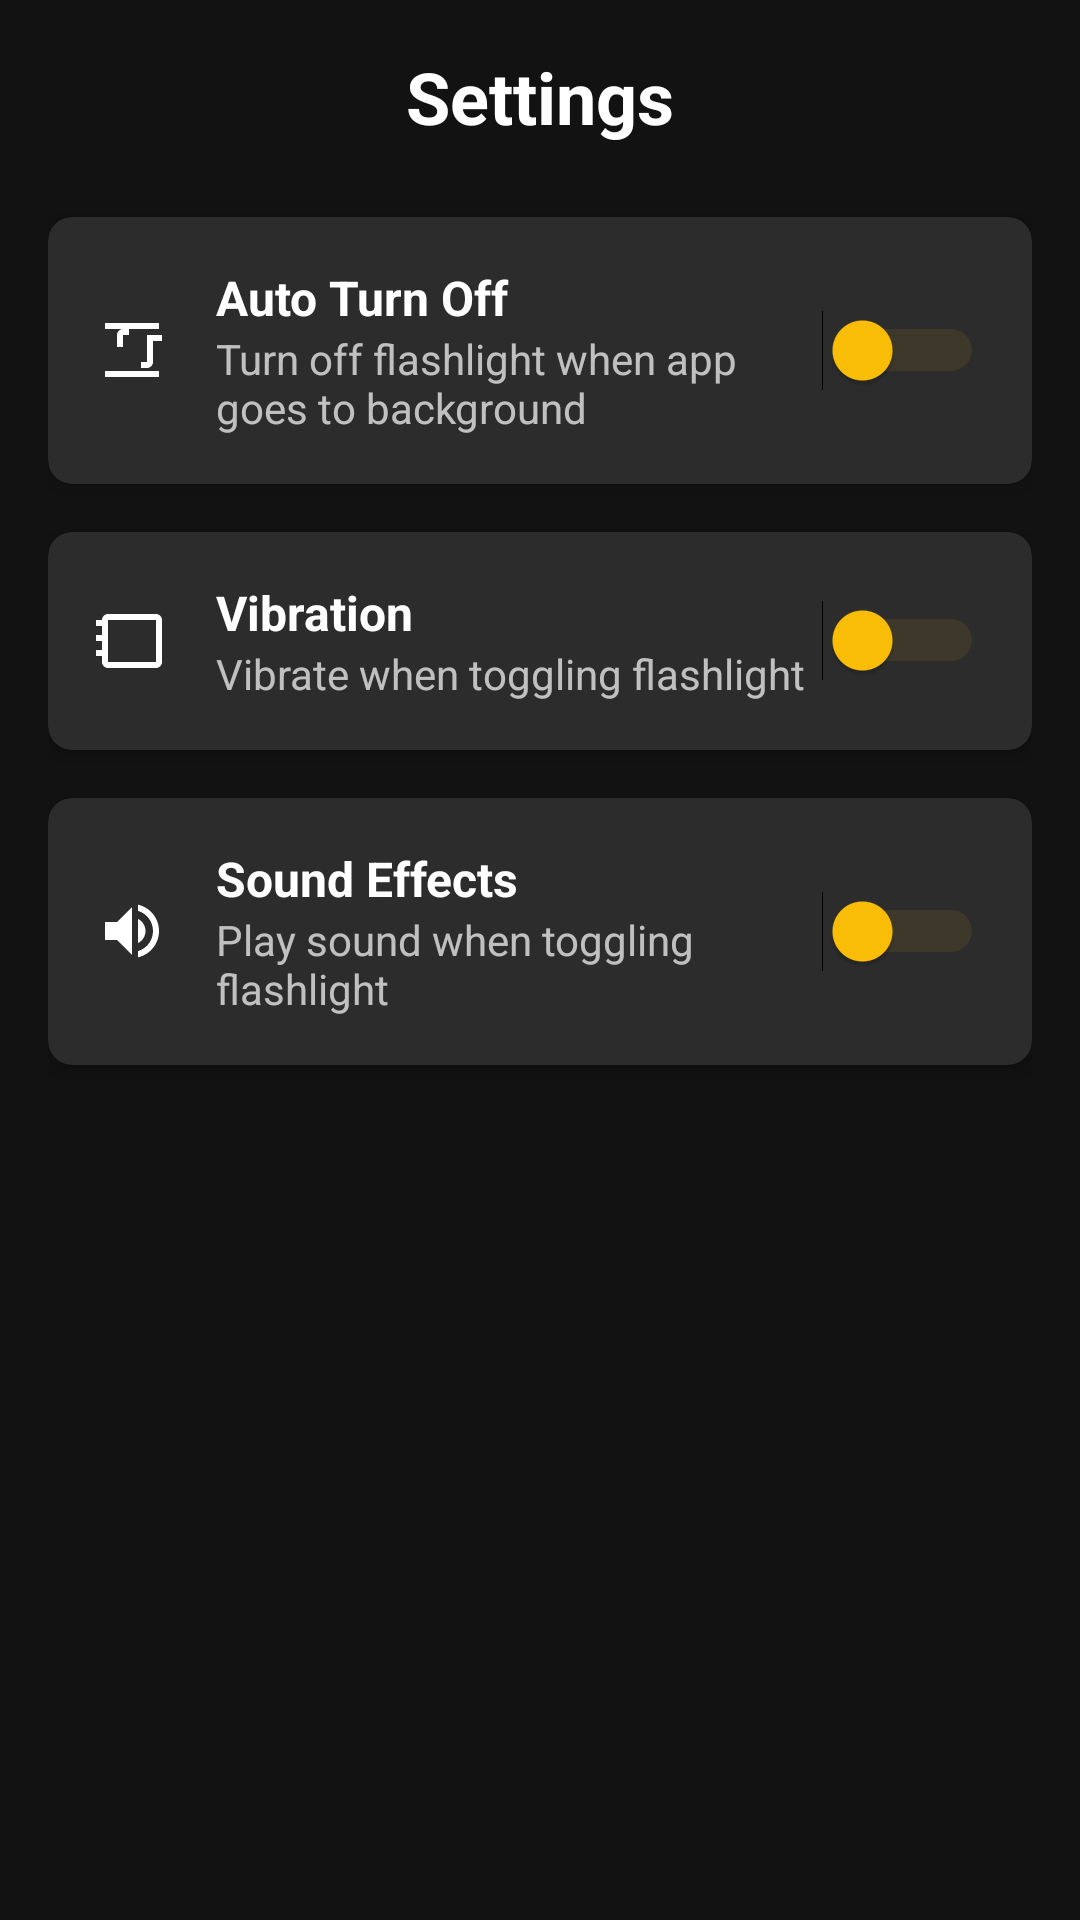

Layout XML and referenced resources for this Android screen:
<!-- AndroidManifest.xml: activity theme Theme.TorchApp -->
<!-- res/layout/activity_settings.xml -->
<?xml version="1.0" encoding="utf-8"?>
<androidx.constraintlayout.widget.ConstraintLayout 
    xmlns:android="http://schemas.android.com/apk/res/android"
    xmlns:app="http://schemas.android.com/apk/res-auto"
    xmlns:tools="http://schemas.android.com/tools"
    android:layout_width="match_parent"
    android:layout_height="match_parent"
    android:background="@color/background_dark"
    android:padding="16dp"
    tools:context=".SettingsActivity">

    <ScrollView
        android:layout_width="0dp"
        android:layout_height="0dp"
        app:layout_constraintBottom_toBottomOf="parent"
        app:layout_constraintEnd_toEndOf="parent"
        app:layout_constraintStart_toStartOf="parent"
        app:layout_constraintTop_toTopOf="parent">

        <LinearLayout
            android:layout_width="match_parent"
            android:layout_height="wrap_content"
            android:orientation="vertical">

            
            <TextView
                android:layout_width="match_parent"
                android:layout_height="wrap_content"
                android:layout_marginBottom="24dp"
                android:text="@string/settings_title"
                android:textColor="@color/text_primary"
                android:textSize="24sp"
                android:textStyle="bold"
                android:gravity="center" />

            
            <androidx.cardview.widget.CardView
                android:layout_width="match_parent"
                android:layout_height="wrap_content"
                android:layout_marginBottom="16dp"
                app:cardBackgroundColor="@color/card_background"
                app:cardCornerRadius="8dp"
                app:cardElevation="4dp">

                <LinearLayout
                    android:layout_width="match_parent"
                    android:layout_height="wrap_content"
                    android:orientation="horizontal"
                    android:padding="16dp"
                    android:gravity="center_vertical">

                    <ImageView
                        android:layout_width="24dp"
                        android:layout_height="24dp"
                        android:layout_marginEnd="16dp"
                        android:src="@drawable/ic_auto_off"
                        android:contentDescription="@string/auto_off_icon_desc"
                        app:tint="@color/text_primary" />

                    <LinearLayout
                        android:layout_width="0dp"
                        android:layout_height="wrap_content"
                        android:layout_weight="1"
                        android:orientation="vertical">

                        <TextView
                            android:layout_width="wrap_content"
                            android:layout_height="wrap_content"
                            android:text="@string/auto_turn_off_title"
                            android:textColor="@color/text_primary"
                            android:textSize="16sp"
                            android:textStyle="bold" />

                        <TextView
                            android:layout_width="wrap_content"
                            android:layout_height="wrap_content"
                            android:text="@string/auto_turn_off_desc"
                            android:textColor="@color/text_secondary"
                            android:textSize="14sp" />

                    </LinearLayout>

                    <Switch
                        android:id="@+id/autoTurnOffSwitch"
                        android:layout_width="wrap_content"
                        android:layout_height="wrap_content"
                        android:thumbTint="@color/switch_thumb"
                        android:trackTint="@color/switch_track" />

                </LinearLayout>

            </androidx.cardview.widget.CardView>

            
            <androidx.cardview.widget.CardView
                android:layout_width="match_parent"
                android:layout_height="wrap_content"
                android:layout_marginBottom="16dp"
                app:cardBackgroundColor="@color/card_background"
                app:cardCornerRadius="8dp"
                app:cardElevation="4dp">

                <LinearLayout
                    android:layout_width="match_parent"
                    android:layout_height="wrap_content"
                    android:orientation="horizontal"
                    android:padding="16dp"
                    android:gravity="center_vertical">

                    <ImageView
                        android:layout_width="24dp"
                        android:layout_height="24dp"
                        android:layout_marginEnd="16dp"
                        android:src="@drawable/ic_vibration"
                        android:contentDescription="@string/vibration_icon_desc"
                        app:tint="@color/text_primary" />

                    <LinearLayout
                        android:layout_width="0dp"
                        android:layout_height="wrap_content"
                        android:layout_weight="1"
                        android:orientation="vertical">

                        <TextView
                            android:layout_width="wrap_content"
                            android:layout_height="wrap_content"
                            android:text="@string/vibration_title"
                            android:textColor="@color/text_primary"
                            android:textSize="16sp"
                            android:textStyle="bold" />

                        <TextView
                            android:layout_width="wrap_content"
                            android:layout_height="wrap_content"
                            android:text="@string/vibration_desc"
                            android:textColor="@color/text_secondary"
                            android:textSize="14sp" />

                    </LinearLayout>

                    <Switch
                        android:id="@+id/vibrateSwitch"
                        android:layout_width="wrap_content"
                        android:layout_height="wrap_content"
                        android:thumbTint="@color/switch_thumb"
                        android:trackTint="@color/switch_track" />

                </LinearLayout>

            </androidx.cardview.widget.CardView>

            
            <androidx.cardview.widget.CardView
                android:layout_width="match_parent"
                android:layout_height="wrap_content"
                android:layout_marginBottom="16dp"
                app:cardBackgroundColor="@color/card_background"
                app:cardCornerRadius="8dp"
                app:cardElevation="4dp">

                <LinearLayout
                    android:layout_width="match_parent"
                    android:layout_height="wrap_content"
                    android:orientation="horizontal"
                    android:padding="16dp"
                    android:gravity="center_vertical">

                    <ImageView
                        android:layout_width="24dp"
                        android:layout_height="24dp"
                        android:layout_marginEnd="16dp"
                        android:src="@drawable/ic_sound"
                        android:contentDescription="@string/sound_icon_desc"
                        app:tint="@color/text_primary" />

                    <LinearLayout
                        android:layout_width="0dp"
                        android:layout_height="wrap_content"
                        android:layout_weight="1"
                        android:orientation="vertical">

                        <TextView
                            android:layout_width="wrap_content"
                            android:layout_height="wrap_content"
                            android:text="@string/sound_effects_title"
                            android:textColor="@color/text_primary"
                            android:textSize="16sp"
                            android:textStyle="bold" />

                        <TextView
                            android:layout_width="wrap_content"
                            android:layout_height="wrap_content"
                            android:text="@string/sound_effects_desc"
                            android:textColor="@color/text_secondary"
                            android:textSize="14sp" />

                    </LinearLayout>

                    <Switch
                        android:id="@+id/soundEffectSwitch"
                        android:layout_width="wrap_content"
                        android:layout_height="wrap_content"
                        android:thumbTint="@color/switch_thumb"
                        android:trackTint="@color/switch_track" />

                </LinearLayout>

            </androidx.cardview.widget.CardView>

        </LinearLayout>

    </ScrollView>

</androidx.constraintlayout.widget.ConstraintLayout>
<!-- resources referenced by this layout -->
<resources>
  <color name="background_dark">#121212</color>
  <color name="card_background">#2C2C2C</color>
  <color name="switch_thumb">#FFC107</color>
  <color name="switch_track">#4DFFC107</color>
  <color name="text_primary">#FFFFFF</color>
  <color name="text_secondary">#B3FFFFFF</color>
  <!-- drawable ic_auto_off (drawable) -->
  <?xml version="1.0" encoding="utf-8"?>
  <vector xmlns:android="http://schemas.android.com/apk/res/android"
      android:width="24dp"
      android:height="24dp"
      android:viewportWidth="24"
      android:viewportHeight="24">
      <path
          android:fillColor="@color/text_primary"
          android:pathData="M17,7H22V9H19V16C19,17.1 18.1,18 17,18H15V16H17V7ZM9,11H7V7C7,5.9 7.9,5 9,5H11V7H9V11ZM21,3V5H3V3H21ZM21,21V19H3V21H21Z" />
  </vector>
  <!-- drawable ic_sound (drawable) -->
  <?xml version="1.0" encoding="utf-8"?>
  <vector xmlns:android="http://schemas.android.com/apk/res/android"
      android:width="24dp"
      android:height="24dp"
      android:viewportWidth="24"
      android:viewportHeight="24">
      <path
          android:fillColor="@color/text_primary"
          android:pathData="M3,9v6h4l5,5V4L7,9H3zM16.5,12c0,-1.77-1.02-3.29-2.5-4.03v8.05C15.48,15.29 16.5,13.77 16.5,12zM14,3.23v2.06c2.89,0.86 5,3.54 5,6.71s-2.11,5.85-5,6.71v2.06c4.01-0.91 7-4.49 7-8.77s-2.99-7.86-7-8.77z"/>
  </vector>
  <!-- drawable ic_vibration (drawable) -->
  <?xml version="1.0" encoding="utf-8"?>
  <vector xmlns:android="http://schemas.android.com/apk/res/android"
      android:width="24dp"
      android:height="24dp"
      android:viewportWidth="24"
      android:viewportHeight="24">
      <path
          android:fillColor="@color/text_primary"
          android:pathData="M0,15h2v2H0V15z M0,10h2v2H0V10z M0,5h2v2H0V5z M22,5v14c0,1.1-0.9,2-2,2H4c-1.1,0-2-0.9-2-2V5c0-1.1 0.9-2 2-2h16C21.1,3 22,3.9 22,5z M20,5H4v14h16V5z" />
  </vector>
  <string name="auto_off_icon_desc">Auto turn off icon</string>
  <string name="auto_turn_off_desc">Turn off flashlight when app goes to background</string>
  <string name="auto_turn_off_title">Auto Turn Off</string>
  <string name="settings_title">Settings</string>
  <string name="sound_effects_desc">Play sound when toggling flashlight</string>
  <string name="sound_effects_title">Sound Effects</string>
  <string name="sound_icon_desc">Sound effects icon</string>
  <string name="vibration_desc">Vibrate when toggling flashlight</string>
  <string name="vibration_icon_desc">Vibration icon</string>
  <string name="vibration_title">Vibration</string>
  <style name="Theme.TorchApp" parent="Theme.AppCompat.DayNight.DarkActionBar">
          
          <item name="colorPrimary">@color/torch_on</item>
          <item name="colorPrimaryDark">@color/purple_700</item>
          <item name="colorAccent">@color/teal_200</item>
          
          <item name="android:statusBarColor" tools:targetApi="l">@color/background_dark</item>
          
          <item name="android:windowBackground">@color/background_dark</item>
          
          <item name="actionBarStyle">@style/TorchActionBar</item>
      </style>
  <color name="torch_on">#FFC107</color>
  <color name="purple_700">#FF3700B3</color>
  <color name="teal_200">#FF03DAC5</color>
  <style name="TorchActionBar" parent="Widget.AppCompat.ActionBar.Solid">
          <item name="android:background">@color/surface_dark</item>
          <item name="background">@color/surface_dark</item>
          <item name="titleTextStyle">@style/TorchActionBarTitle</item>
      </style>
  <color name="surface_dark">#1E1E1E</color>
  <style name="TorchActionBarTitle" parent="TextAppearance.AppCompat.Widget.ActionBar.Title">
          <item name="android:textColor">@color/text_primary</item>
      </style>
</resources>
